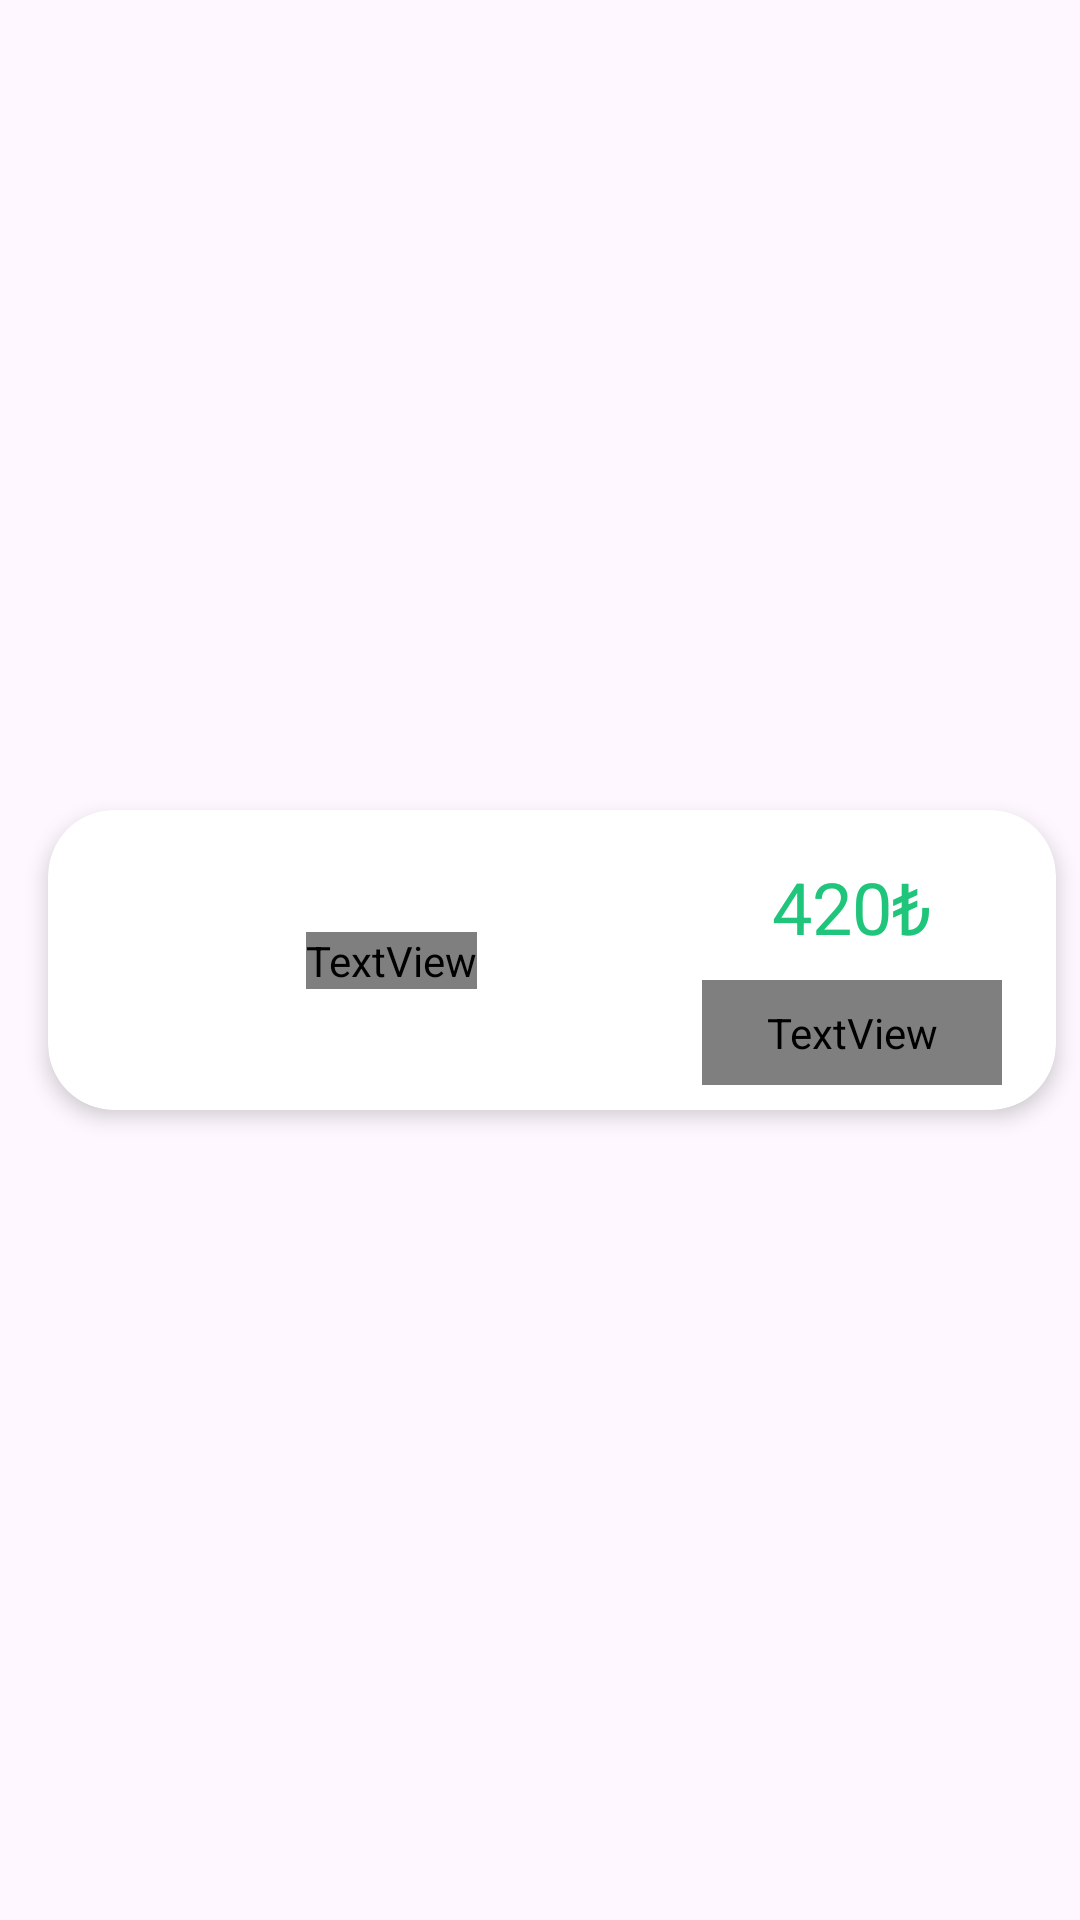

This screen was rendered from an Android layout file. Write that file and the resources it references.
<!-- AndroidManifest.xml: application theme Theme.Kaufmanns -->
<!-- res/layout/menu_item.xml -->
<?xml version="1.0" encoding="utf-8"?>
<androidx.constraintlayout.widget.ConstraintLayout xmlns:android="http://schemas.android.com/apk/res/android"
    xmlns:app="http://schemas.android.com/apk/res-auto"
    xmlns:tools="http://schemas.android.com/tools"
    android:id="@+id/linearLayout"
    android:layout_width="match_parent"
    android:layout_height="wrap_content"
    android:gravity="center">

    <androidx.cardview.widget.CardView
        android:id="@+id/cardView5"
        android:layout_width="match_parent"
        android:layout_height="100dp"
        android:layout_marginStart="16dp"
        android:layout_marginTop="8dp"
        android:layout_marginEnd="8dp"
        android:layout_marginBottom="8dp"
        app:cardCornerRadius="22dp"
        app:cardElevation="4dp"
        app:layout_constraintBaseline_toBottomOf="parent"
        app:layout_constraintBottom_toBottomOf="parent"
        app:layout_constraintEnd_toEndOf="parent"
        app:layout_constraintStart_toStartOf="parent"
        app:layout_constraintTop_toTopOf="parent">

        <androidx.constraintlayout.widget.ConstraintLayout
            android:layout_width="match_parent"
            android:layout_height="match_parent">

            <ImageView
                android:id="@+id/menuImage"
                android:layout_width="62dp"
                android:layout_height="62dp"
                android:scaleType="centerCrop"
                android:layout_marginStart="8dp"
                android:layout_marginTop="8dp"
                android:layout_marginBottom="8dp"
                app:layout_constraintBottom_toBottomOf="parent"
                app:layout_constraintStart_toStartOf="parent"
                app:layout_constraintTop_toTopOf="parent"
                tools:srcCompat="@tools:sample/avatars" />

            <TextView
                android:id="@+id/menuFoodName"
                android:layout_width="wrap_content"
                android:layout_height="wrap_content"
                android:layout_marginStart="16dp"
                android:fontFamily="@font/yeon_sung"
                android:text="Yemek İsmi"
                android:textColor="@color/black"
                android:textSize="16sp"
                app:layout_constraintBottom_toBottomOf="parent"
                app:layout_constraintStart_toEndOf="@+id/menuImage"
                app:layout_constraintTop_toTopOf="parent" />

            <TextView
                android:id="@+id/menuPrice"
                android:layout_width="wrap_content"
                android:layout_height="wrap_content"
                android:layout_marginTop="16dp"
                android:text="420₺"
                android:textColor="@color/green"
                android:textSize="24sp"
                app:layout_constraintEnd_toEndOf="parent"
                app:layout_constraintHorizontal_bias="0.703"
                app:layout_constraintStart_toEndOf="@+id/menuFoodName"
                app:layout_constraintTop_toTopOf="parent" />

            <TextView
                android:id="@+id/menuAddToCart"
                android:layout_width="100dp"
                android:layout_height="35dp"
                android:background="@drawable/addtocartshape"
                android:fontFamily="@font/yeon_sung"
                android:gravity="center"
                android:text="Sepete Ekle"
                android:textColor="@color/white"
                android:textSize="16dp"
                app:layout_constraintBottom_toBottomOf="parent"
                app:layout_constraintEnd_toEndOf="@+id/menuPrice"
                app:layout_constraintStart_toStartOf="@+id/menuPrice"
                app:layout_constraintTop_toBottomOf="@+id/menuPrice" />
        </androidx.constraintlayout.widget.ConstraintLayout>

    </androidx.cardview.widget.CardView>

</androidx.constraintlayout.widget.ConstraintLayout>
<!-- resources referenced by this layout -->
<resources>
  <color name="black">#FF000000</color>
  <color name="green">#1FC57A</color>
  <color name="white">#FFFFFFFF</color>
  <style name="Theme.Kaufmanns" parent="Base.Theme.Kaufmanns" />
  <style name="Base.Theme.Kaufmanns" parent="Theme.Material3.DayNight.NoActionBar">
          
          
      </style>
</resources>
